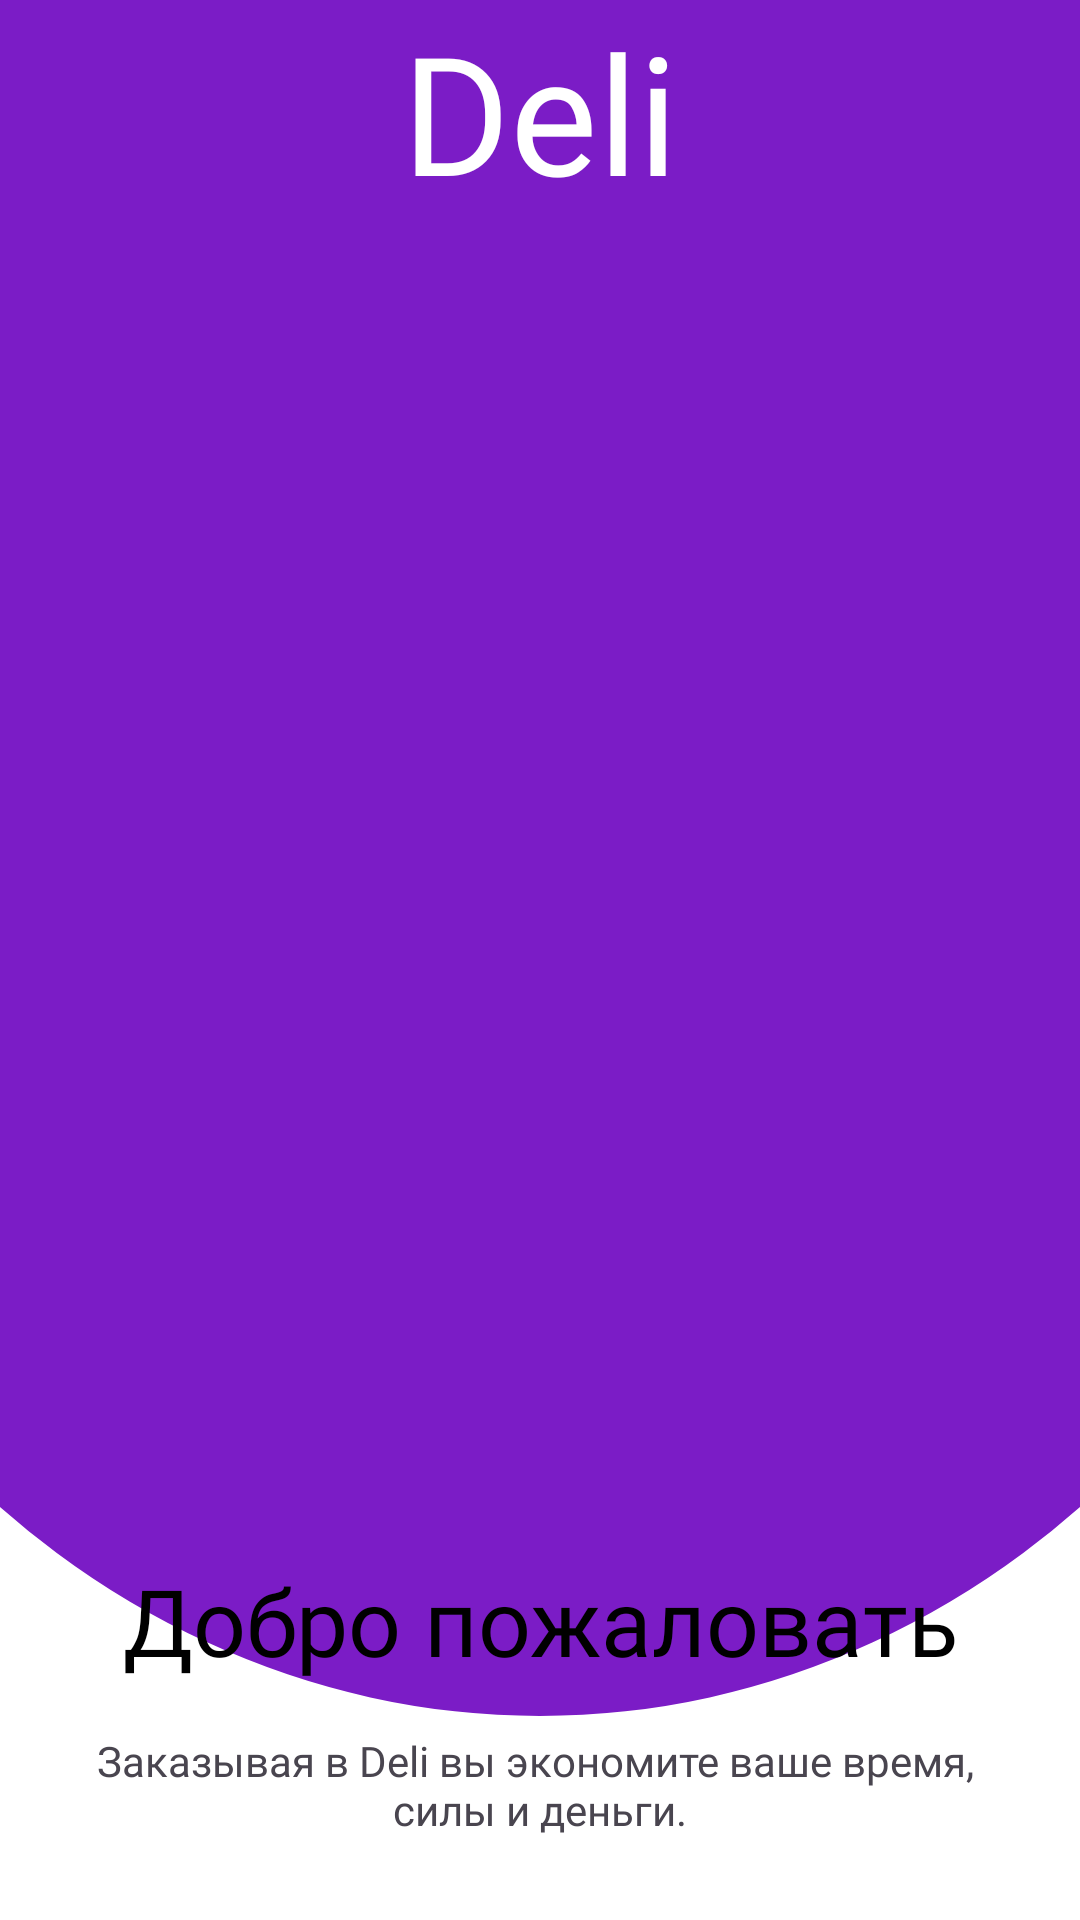

Android layout source for this screen:
<!-- AndroidManifest.xml: application theme Theme.Deli -->
<!-- res/layout/activity_start.xml -->
<?xml version="1.0" encoding="utf-8"?>
<androidx.constraintlayout.widget.ConstraintLayout xmlns:android="http://schemas.android.com/apk/res/android"
    xmlns:app="http://schemas.android.com/apk/res-auto"
    xmlns:tools="http://schemas.android.com/tools"
    android:layout_width="match_parent"
    android:layout_height="match_parent"
    android:background="@color/white"
    tools:context=".StartActivity">

    <ImageView
        android:id="@+id/ellips"
        android:layout_width="match_parent"
        android:layout_height="wrap_content"
        android:scaleType="fitXY"
        app:layout_constraintEnd_toEndOf="parent"
        app:layout_constraintStart_toStartOf="parent"
        app:layout_constraintTop_toTopOf="parent"
        app:srcCompat="@drawable/ellipse_1"
        tools:ignore="ContentDescription" />

    <ImageView
        android:id="@+id/moto"
        android:layout_width="440dp"
        android:layout_height="393dp"
        android:layout_marginBottom="100dp"
        app:layout_constraintBottom_toBottomOf="parent"
        app:layout_constraintEnd_toEndOf="parent"
        app:layout_constraintStart_toStartOf="parent"
        app:layout_constraintTop_toTopOf="parent"
        app:srcCompat="@drawable/moto"
        tools:ignore="ContentDescription"/>

    <TextView
        android:text="@string/deli"
        android:textSize="55sp"
        android:fontFamily="@font/sarina"
        android:textColor="@color/white"
        android:textAlignment="center"
        app:layout_constraintTop_toTopOf="parent"
        app:layout_constraintBottom_toTopOf="@id/moto"
        app:layout_constraintStart_toStartOf="parent"
        app:layout_constraintEnd_toEndOf="parent"
        android:layout_width="match_parent"
        android:layout_height="wrap_content" />

    <TextView
        android:id="@+id/privet"
        android:layout_width="match_parent"
        android:layout_height="wrap_content"
        android:layout_marginTop="440dp"
        android:text="@string/privetstvie"
        android:textAlignment="center"
        android:textColor="@color/black"
        android:textSize="31sp"
        app:layout_constraintBottom_toBottomOf="parent"
        android:fontFamily="@font/montserrat_extrabold"
        app:layout_constraintEnd_toEndOf="parent"
        app:layout_constraintStart_toStartOf="parent"
        app:layout_constraintTop_toTopOf="parent" />

    <TextView
        android:id="@+id/prv"
        android:layout_width="match_parent"
        android:layout_height="wrap_content"
        android:fontFamily="@font/montserrat_light"
        android:text="@string/text2"
        android:textAlignment="center"
        app:layout_constraintBottom_toBottomOf="parent"
        app:layout_constraintEnd_toEndOf="parent"
        app:layout_constraintStart_toStartOf="parent"
        app:layout_constraintTop_toTopOf="parent"
        android:layout_marginTop="550dp"/>

    <Button
        android:id="@+id/button"
        android:layout_width="match_parent"
        android:layout_height="60dp"
        app:layout_constraintTop_toBottomOf="@id/prv"
        android:layout_marginTop="56dp"
        android:text="@string/btn"
        android:backgroundTint="@color/purple"
        android:textSize="22sp"
        android:textColor="@color/white"
        android:layout_marginRight="46dp"
        android:layout_marginLeft="46dp"
        app:layout_constraintEnd_toEndOf="parent"
        app:layout_constraintStart_toStartOf="parent" />
</androidx.constraintlayout.widget.ConstraintLayout>
<!-- resources referenced by this layout -->
<resources>
  <color name="black">#FF000000</color>
  <color name="purple">#7B1CC6</color>
  <color name="white">#FFFFFFFF</color>
  <!-- drawable ellipse_1 (drawable) -->
  <vector xmlns:android="http://schemas.android.com/apk/res/android"
      android:width="393dp"
      android:height="572dp"
      android:viewportWidth="393"
      android:viewportHeight="572">
    <path
        android:pathData="M-120,249.5a316.5,322.5 0,1 0,633 0a316.5,322.5 0,1 0,-633 0z"
        android:fillColor="#7B1CC6"/>
  </vector>
  <string name="btn">Давай начнем</string>
  <string name="deli">Deli</string>
  <string name="privetstvie">Добро пожаловать</string>
  <string name="text2">Заказывая в Deli вы экономите ваше время, \nсилы и деньги.</string>
  <style name="Theme.Deli" parent="Base.Theme.Deli" />
  <style name="Base.Theme.Deli" parent="Theme.Material3.DayNight.NoActionBar">
      </style>
</resources>
